Image classification data set "Dataset" (harsh-surya/Projects on GitHub). Class labels (8): fist, next gesture, one finger, palm, previous gesture, swing, three fingers, two fingers.

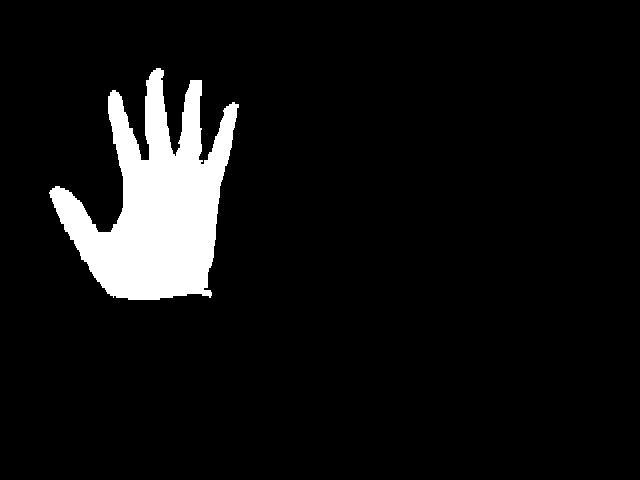
Label: palm

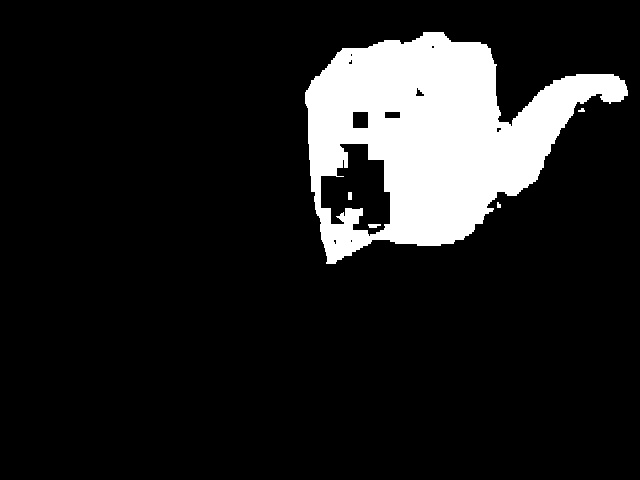
Label: next gesture

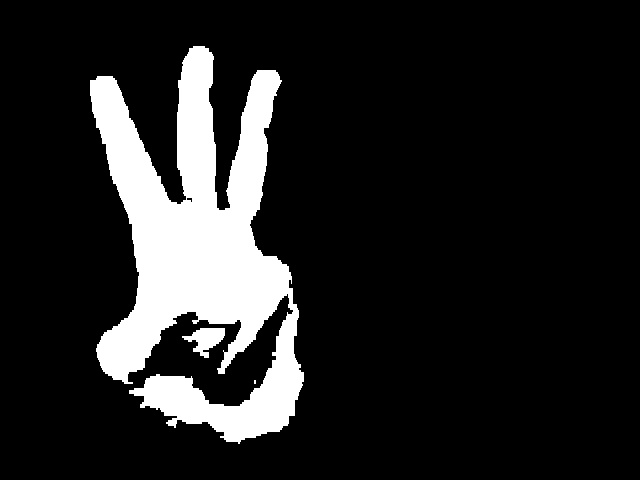
Label: three fingers

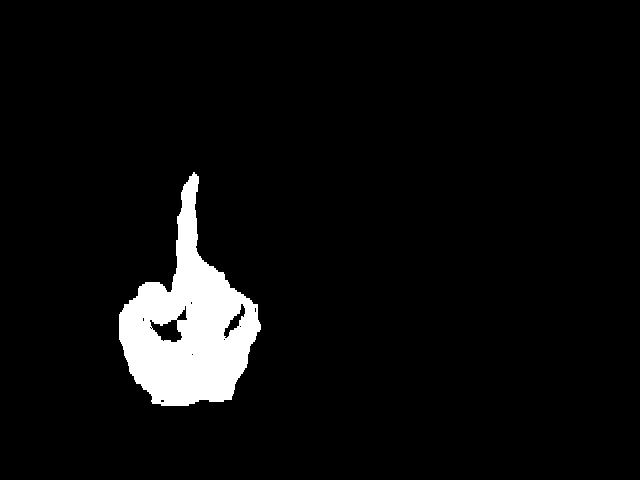
Label: one finger

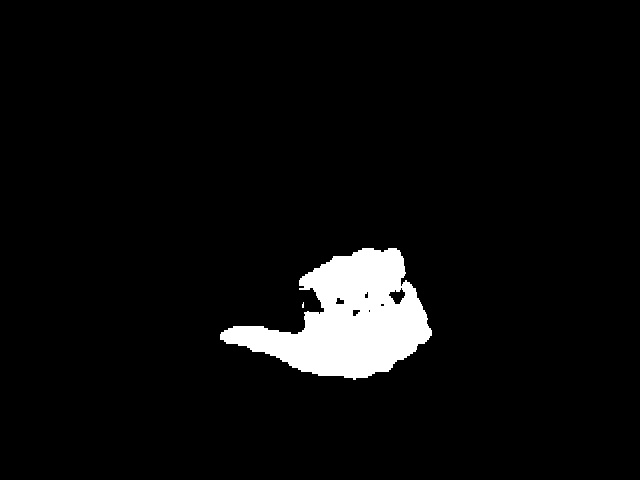
Label: previous gesture

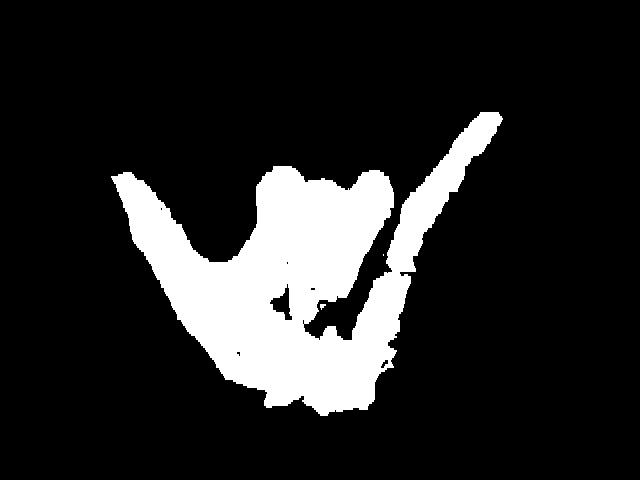
Label: swing
